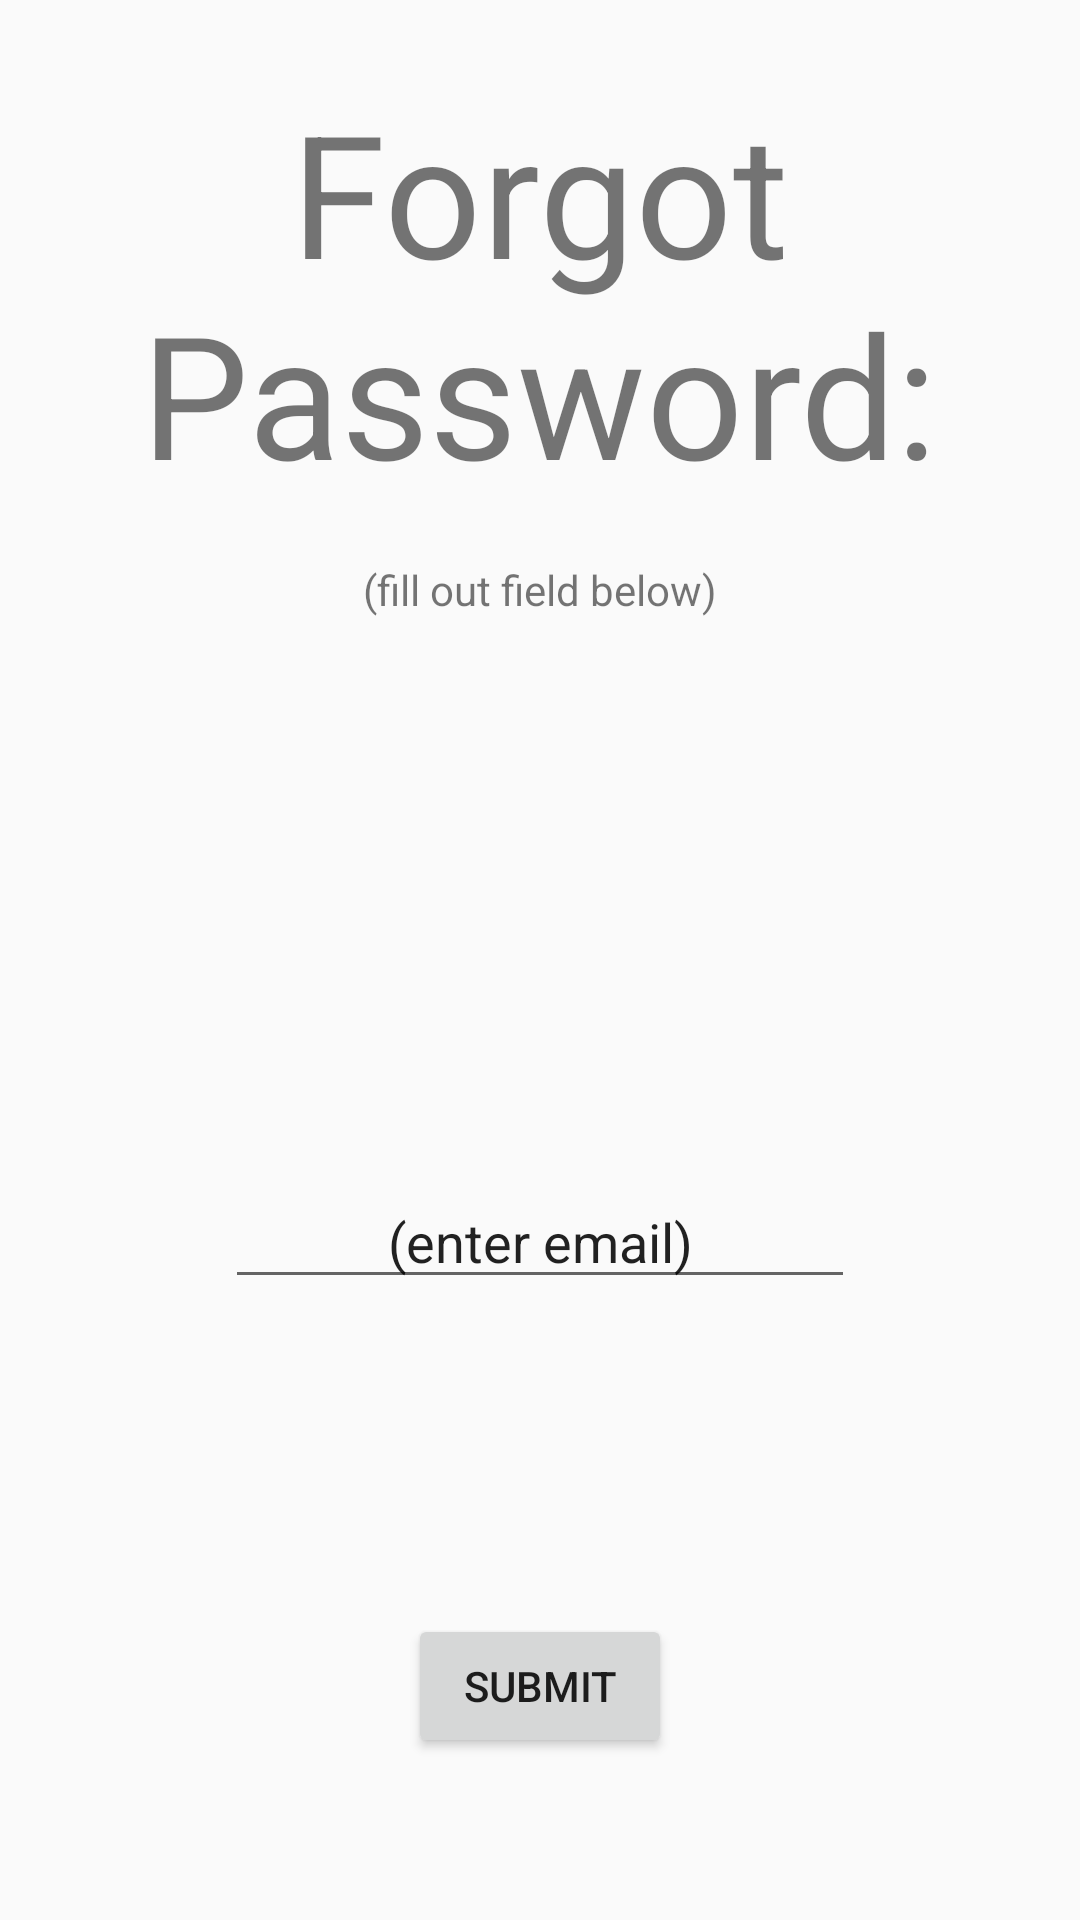

Here is an Android app screen rendered from its layout file. Give the layout XML and the strings, colors and styles it references.
<!-- AndroidManifest.xml: application theme AppTheme -->
<!-- res/layout/activity_forgotpassword.xml -->
<?xml version="1.0" encoding="utf-8"?>
<RelativeLayout xmlns:android="http://schemas.android.com/apk/res/android"
    xmlns:app="http://schemas.android.com/apk/res-auto"
    xmlns:tools="http://schemas.android.com/tools"
    android:layout_width="match_parent"
    android:layout_height="match_parent"
    tools:context=".forgotpassword">

    <TextView
        android:id="@+id/tvforgotpw"
        android:layout_width="281dp"
        android:layout_height="wrap_content"
        android:layout_alignParentTop="true"
        android:layout_centerHorizontal="true"
        android:layout_marginTop="26dp"
        android:text="Forgot Password:"
        android:textAlignment="center"
        android:textSize="57dp"
        tools:layout_editor_absoluteX="80dp"
        tools:layout_editor_absoluteY="28dp" />

    <TextView
        android:id="@+id/tv2"
        android:layout_width="wrap_content"
        android:layout_height="wrap_content"
        android:layout_alignParentTop="true"
        android:layout_centerHorizontal="true"
        android:layout_marginTop="187dp"
        android:text="(fill out field below)"
        android:textAlignment="center"/>

    <EditText
        android:id="@+id/et_email"
        android:layout_width="wrap_content"
        android:layout_height="wrap_content"
        android:layout_alignParentBottom="true"
        android:layout_centerHorizontal="true"
        android:layout_marginBottom="207dp"
        android:ems="10"
        android:inputType="textPersonName"
        android:text="(enter email)"
        android:textAlignment="center" />

    <Button
        android:id="@+id/btn_submit"
        android:layout_width="wrap_content"
        android:layout_height="wrap_content"
        android:layout_alignParentBottom="true"
        android:layout_centerHorizontal="true"
        android:layout_marginBottom="54dp"
        android:text="Submit" />
</RelativeLayout>
<!-- resources referenced by this layout -->
<resources>
  <style name="AppTheme" parent="Theme.AppCompat.Light.DarkActionBar">
          
          <item name="colorPrimary">@color/colorPrimary</item>
          <item name="colorPrimaryDark">@color/colorPrimaryDark</item>
          <item name="colorAccent">@color/colorAccent</item>
  
  
      </style>
  <!-- not gathered from this repository: default colours our renderer supplied (Android Studio template values) -->
  <color name="colorPrimary">#FF6200EE</color>
  <color name="colorPrimaryDark">#FF3700B3</color>
  <color name="colorAccent">#FF03DAC5</color>
</resources>
